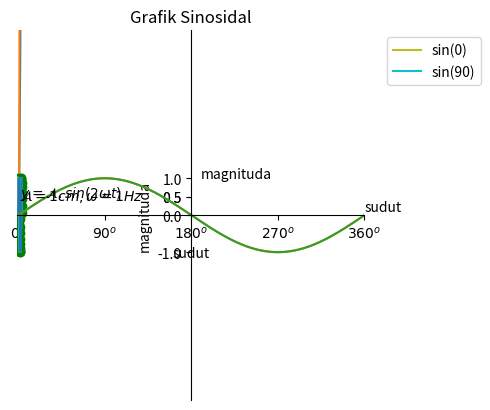

This chart was generated by the following Python code:
import numpy as np
import matplotlib.pyplot as plt

######### MATPLOTLIB(INTRO) #########






######### MATPLOTLIB INSTALASI #########
# => di terminal ketik pip install matplotlib
# panggil di code editor dengan = import matplotlib.pyplot as plt
# contoh sederhana:
"""
    x = [1,2,3,4,5]
    y = [6,7,8,9,10]

    # menginisialisasi 
    plt.plot(x,y)
    # menampilkan output
    plt.show()

    # contoh membuat lingkaran
    pi = np.pi
    sudut = np.linspace(0,2*pi,100)
    jari_jari = 7

    x1 = jari_jari * np.cos(sudut)
    y1 = jari_jari * np.sin(sudut)

    plt.plot(x1,y1)
    plt.show()
"""






######### PENDAHULUAN PYPLOT #########
# step-stepnya:
"""
    1. Membuat data
    2. Membuat / menginisialisasi plot
    3. Menampilkan data
"""
# contoh:
# 1. Membuat data
a = np.array([1,2,3,4,5])
b = np.array([1,4,9,16,25])
c = np.array([1,16,81,256,625])

# 2. Membuat plot / menginisialisasinya
plt.plot(a,b)
plt.plot(a,c)

# 3. Menampilkan data
plt.show()






######### SET WARNA DAN MARKER #########
# membuat sinusgenerator
# 1. Membuat data
def sinusGenerator(amplitudo,frekuensi,tAkhir,theta):
    t = np.arange(0,tAkhir,0.1)
    y = amplitudo * np.sin(2*frekuensi*t + np.deg2rad(theta))
    return t,y

# 2. Membuat plot
t1,y1 = sinusGenerator(1,1,4,0)
plt.plot(t1,y1)

t2,y2 = sinusGenerator(1,1,4,30)
plt.plot(t2,y2, "y")
# "y" = warna yellow

t3,y3 = sinusGenerator(1,1,4,60)
plt.plot(t3,y3, "b--")
# "b--" warna biru dengan marker -

t4,y4 = sinusGenerator(1,1,4,90)
plt.plot(t4,y4, "g-o")
# "g-o" warna hijau dengan marker o

# 3. Menampilkan plot
plt.show()






######### SET PROPERTIES #########
# => untuk mengedit plot dengan cara lebih efisien
# Membuat data
def sinusGenerator2(amplitudo,frekuensi,tAkhir,theta):
    a2 = np.arange(0,tAkhir,0.1)
    b2 = amplitudo * np.sin(2*frekuensi*a2 + np.deg2rad(theta))
    return a2,b2

k,l = sinusGenerator(1,1,4,0)
k1,l1 = sinusGenerator(1,1,4,60)
k2,l2 = sinusGenerator(1,1,4,90)

# Membuat plot
dPlot = plt.plot(k,l)
dPlot1 = plt.plot(k1,l1)
dPlot2 = plt.plot(k2,l2)

# Set properties
plt.setp(dPlot,color="r", linestyle="-", linewidth="0.75")
plt.setp(dPlot1,color="y", linestyle="--", linewidth="3.25")
plt.setp(dPlot2,color="g", linestyle="-.", linewidth="5")

# Menampilkan plot
plt.show()






######### SET AXIS #########
# => untuk mengatur batas max min garis x dan y
# Membuat data
def sinusGenerator3(amplitudo,frekuensi,tAkhir,theta):
    a3 = np.arange(0,tAkhir,0.1)
    b3 = amplitudo * np.sin(2*frekuensi*a3 + np.deg2rad(theta))
    return a3,b3

o,p = sinusGenerator(1,1,4,30)

# Membuat plot
dPlt = plt.plot(o,p)

# set axis format = plt.axis([x-min,x-max,y-min,y-max])
plt.axis([-1,5,-5,5])

# Menampilkan plot
plt.show()






######### SET LABEL DAN TITLE #########
# Membuat data
def sinusGenerator4(amplitudo,frekuensi,tAkhir,theta):
    a4 = np.arange(0,tAkhir,0.1)
    b4 = amplitudo * np.sin(2*frekuensi*a4 + np.deg2rad(theta))
    return a4,b4

amplitudo = 1
frekuensi = 1
theta = 0
tAkhir = 4

m,n = sinusGenerator4(amplitudo,frekuensi,tAkhir,theta)

# Membuat plot
judul = "Grafik Sinusoidal\n"
# r'' => regular expression
rumus = r"$ \mathcal{y} = A.sin() \omega t + \theta $" + '\n'
param1 = r"$ A = $" + str(amplitudo) + "cm, "
param2 = r"$ \omega = $" + str(frekuensi) + r"$ \mathit{Hz} $" + ", "
param3 = r"$ \theta = $" + str(theta) + r"$ ^{o} $"
# untuk menampilkan simbol2 maka formatnya harus r"$\simbol$
plt.plot(m,n)

# Membuat judul (harus ada dibawah plt.plot() pas)
plt.title(judul + rumus + param1 + param2 + param3)
# Membuat label sumbu x dan y
plt.xlabel("waktu(detik")
plt.ylabel("magnituda(cm")

# Menampilkan plot
plt.show()






import numpy as np
import matplotlib.pyplot as plt

######### MEMBUAT LEGEND #########
# Membuat data
def sinusGenerator5(amplitudo,frekuensi,tAkhir,theta):
    a5 = np.arange(0,tAkhir,0.1)
    b5 = amplitudo * np.sin(2*frekuensi*a5 + np.deg2rad(theta))
    return a5,b5

r,s = sinusGenerator5(1,1,4,0)
r1,s1 = sinusGenerator5(1,1,4,90)

# Membuat plot
# tipe pertama
#plt.plot(r,s, label="sin(0)")
#plt.plot(r1,s1, label="sin(90)")

#plt.legend()
# plt.legend() berfungsi untuk menamapilkan legenda seperti pada peta

# tipe kedua
#plt.plot(r,s, label="sin(0)")
#plt.plot(r1,s1, label="sin(90)")

#plt.legend(loc="upper center ")
#loc="" berfungsi untuk menaruh posisi legenda ( atas tengah,kiri bawah,dll)

# tipe ketiga
#plt.plot(r,s, label="sin(0)")
#plt.plot(r1,s1, label="sin(90)")

#plt.legend(loc="upper center ", bbox_to_anchor(0.5,-0.05))
#bbox_to_anchor(x,y) berfungsi untuk menggeser/mengubah field wilayah grafik 

# tipe keempat
plt.figure(1) # figure = container
ax = plt.subplot(111) 
# subplot = berfungsi untuk mengatur plot fieldnya
plt.plot(r,s, label="sin(0)")
plt.plot(r1,s1, label="sin(90)")
box = ax.get_position() # untuk mengambil posisinya biar bisa dirubah
# pertama get kedua set
ax.set_position([box.x0, box.y0, box.width*0.7, box.height])
plt.legend(loc='upper center', bbox_to_anchor=(1.2,1))

# Menampilkan plot
plt.show()






######### MENAMBAH TEXT #########
# Membuat Data
def sinusGenerator6(amplitudo,frekuensi,tAkhir,theta):
    a6 = np.arange(0,tAkhir,0.1)
    b6 = amplitudo * np.sin(2*frekuensi*a6 + np.deg2rad(theta))
    return a6,b6

q,w = sinusGenerator6(1,1,4,0)

# Membuat Plot
plt.plot(q,w)

# Menambah Text
# format = plt.text(sbX,sbY, "text")
plt.text(2,0.5, r'$ y = \mathcal{A}.sin(2 \omega t) $')
plt.text(2,0.4, r'$ \mathcal{A} = 1 cm, \omega = 1 Hz $')

# Menampilkan plot
plt.show()






######### SET TICKS (MERUBAH RENTANG) #########
# Membuat data
sudutt = np.arange(0,360,1)
yy = np.sin(np.deg2rad(sudutt))

# Membuat plot
plt.plot(sudutt,yy)
plt.ylabel("magnituda")
plt.xlabel("sudut")

plt.yticks([-1,0,1])
# yticks berfungsi untuk mengatur nilai di sb Y yang ingin ditampilkan saja
plt.xticks([0,90,180,270,360],
           [r"${0}^o$",r"${90}^o$",r"${180}^o$",r"${270}^o$",r"${360}^o$"])
# di yticks ada 2 parameter karena param-2 berfungsi untuk mengganti nilai param-1

# Menampilkan plot
plt.show()






######### SET SPINES(MENGGESER AXIS) #########
# Membuat data
sudutt2 = np.arange(0,360,1)
yy2 = np.sin(np.deg2rad(sudutt2))

# Membuat plot
plt.plot(sudutt2,yy2)
plt.title("Grafik Sinosidal")
plt.text(190,1,"magnituda")
plt.text(360,0.1,"sudut")
plt.yticks([-1,0.5,0,0.5,1])
plt.xticks([0,90,180,270,360],
           [r"${0}^o$",r"${90}^o$",r"${180}^o$",r"${270}^o$",r"${360}^o$"])

# set spines
# pertama deklarasikan var berfungsi gca()
ax = plt.gca() # gca() => getCureentAxis

# lalu set spines dengan format:
# varDeklar.spines['posisi'].fungsi_yang_dipilih
# jika pilih fungsi .set_position maka format wajib seperti dibawah ini
# nama "data" wajib karena sudah aturan dari fungsinya
ax.spines['left'].set_position(('data',180))
ax.spines['bottom'].set_position(('data',0))
# set_color('none') agar tidak ditampilkan batas plot kanan dan atas
ax.spines['right'].set_color('none')
ax.spines['top'].set_color('none')

# Menampilkan plot
plt.show()
